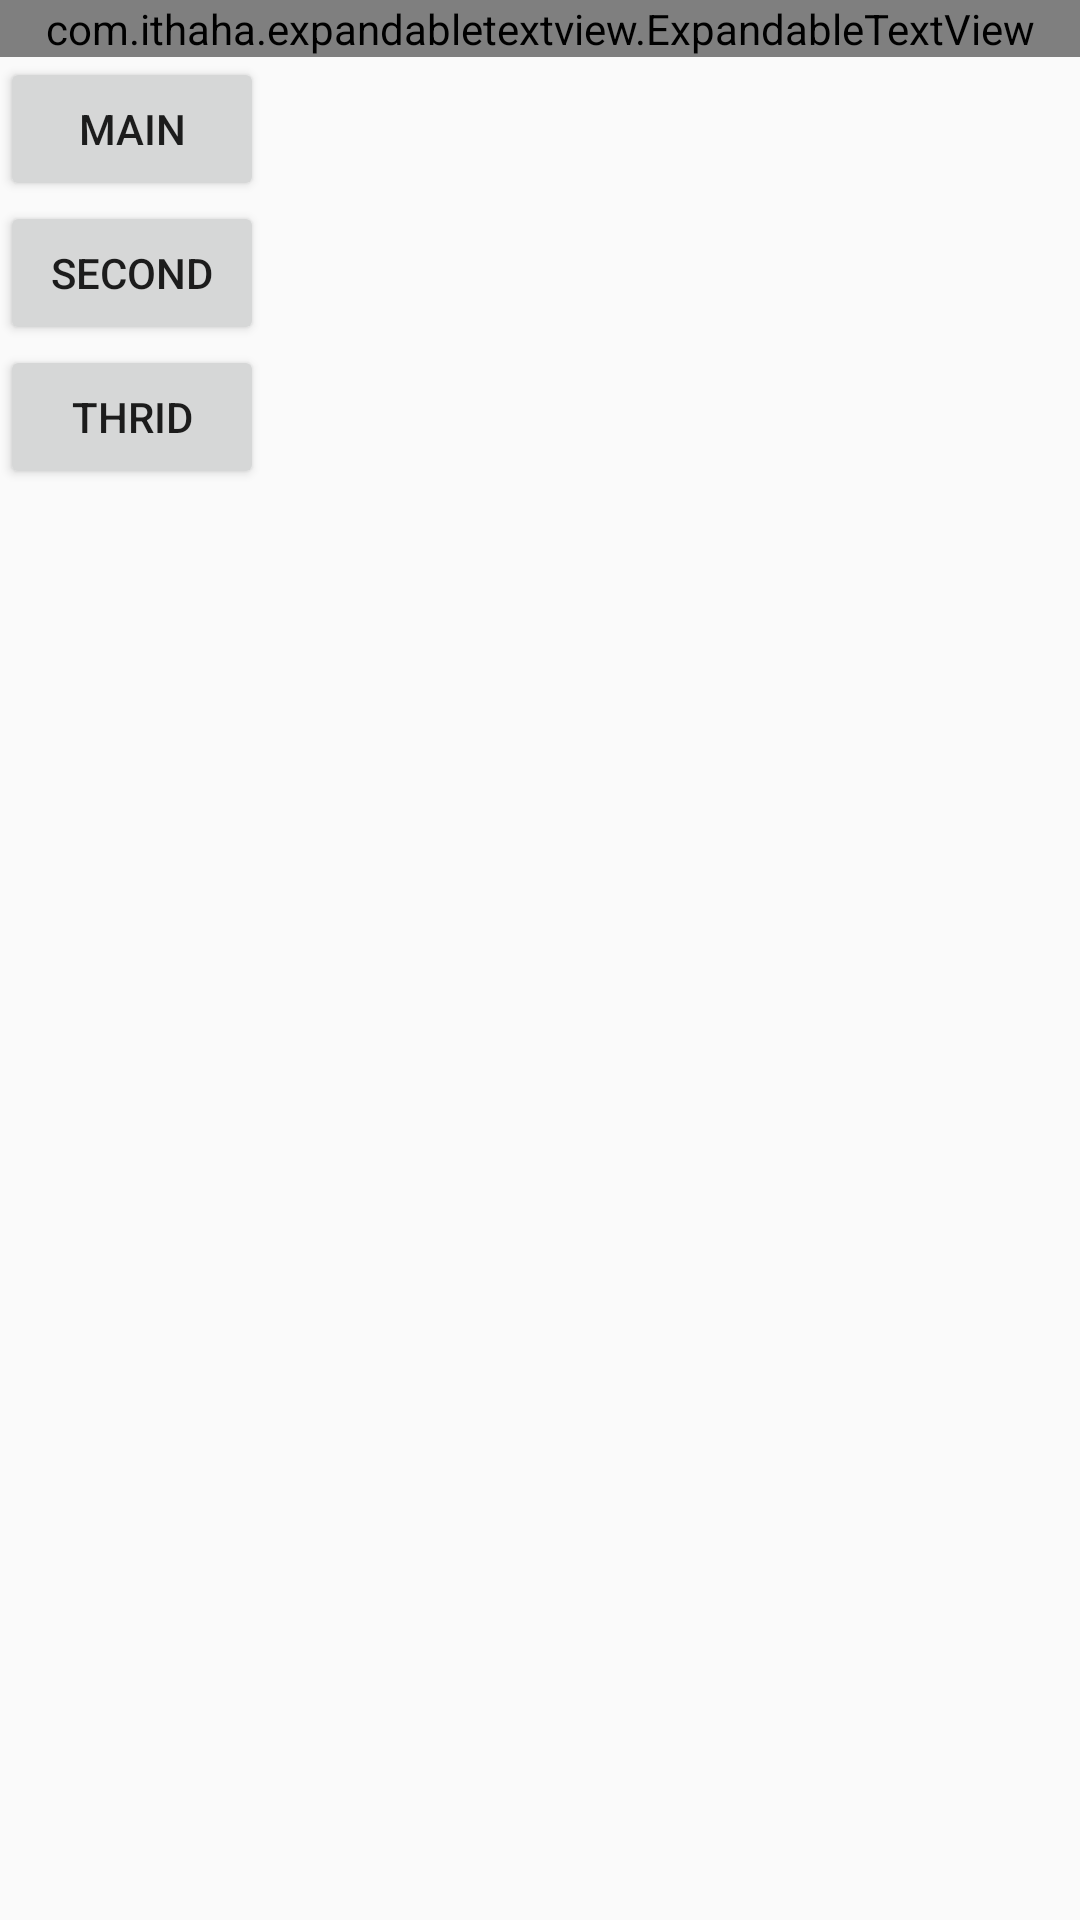

Write the Android layout XML for this screen, with the resource values it uses.
<!-- AndroidManifest.xml: application theme AppTheme -->
<!-- res/layout/activity_thrid.xml -->
<?xml version="1.0" encoding="utf-8"?>
<LinearLayout xmlns:android="http://schemas.android.com/apk/res/android"
    xmlns:tools="http://schemas.android.com/tools"
    xmlns:expandableTextView="http://schemas.android.com/apk/res-auto"
    android:layout_width="match_parent"
    android:layout_height="match_parent"
    android:orientation="vertical">

    <com.ithaha.expandabletextview.ExpandableTextView
        android:id="@+id/expand_text_view"
        android:layout_width="match_parent"
        android:layout_height="wrap_content"
        expandableTextView:maxCollapsedLines="4">

        <TextView
            android:id="@id/expandable_text"
            android:layout_width="match_parent"
            android:layout_height="wrap_content"
            android:layout_marginLeft="10dp"
            android:layout_marginRight="10dp"
            android:layout_marginTop="8dp"
            android:textColor="#666666"
            android:textSize="16sp" />

        <ImageButton
            android:id="@id/expand_collapse"
            android:layout_width="wrap_content"
            android:layout_height="wrap_content"
            android:layout_gravity="right|bottom"
            android:background="@android:color/transparent"
            android:padding="16dp" />
    </com.ithaha.expandabletextview.ExpandableTextView>

    <Button
        android:id="@+id/main"
        android:text="main"
        android:layout_width="wrap_content"
        android:layout_height="wrap_content" />

    <Button
        android:id="@+id/second"
        android:text="second"
        android:layout_width="wrap_content"
        android:layout_height="wrap_content" />

    <Button
        android:id="@+id/thrid"
        android:text="thrid"
        android:layout_width="wrap_content"
        android:layout_height="wrap_content" />
</LinearLayout>
<!-- resources referenced by this layout -->
<resources>
  <style name="AppTheme" parent="Theme.AppCompat.Light.DarkActionBar">
          
          <item name="colorPrimary">@color/colorPrimary</item>
          <item name="colorPrimaryDark">@color/colorPrimaryDark</item>
          <item name="colorAccent">@color/colorAccent</item>
      </style>
  <!-- not gathered from this repository: default colours our renderer supplied (Android Studio template values) -->
  <color name="colorPrimary">#FF6200EE</color>
  <color name="colorPrimaryDark">#FF3700B3</color>
  <color name="colorAccent">#FF03DAC5</color>
</resources>
